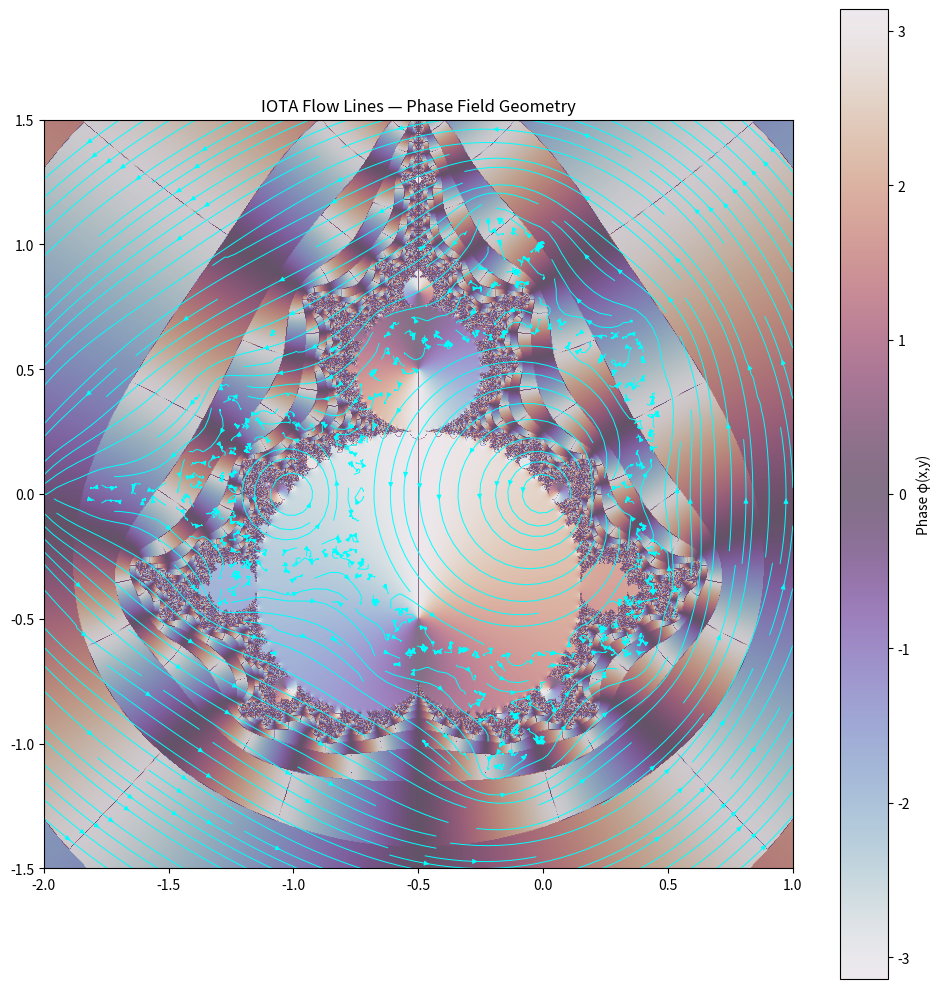

Write the Python code that produced this figure. (Note: this script raises an exception after producing the figure.)
import numpy as np
import matplotlib.pyplot as plt

# =========================
# CONFIG
# =========================
res = 800
max_iter = 100

xmin, xmax = -2.0, 1.0
ymin, ymax = -1.5, 1.5

# =========================
# GRID
# =========================
x = np.linspace(xmin, xmax, res)
y = np.linspace(ymin, ymax, res)
X, Y = np.meshgrid(x, y)
C = X + 1j * Y

Z = np.zeros_like(C)
mask = np.ones(C.shape, dtype=bool)

# =========================
# MANDELBROT ITERATION
# =========================
for i in range(max_iter):
    Z[mask] = Z[mask]**2 + C[mask]
    mask &= (np.abs(Z) < 4)

# =========================
# PHASE FIELD
# =========================
phi = np.angle(Z)

# =========================
# PHASE GRADIENT (FLOW)
# =========================
grad_y, grad_x = np.gradient(phi)

# =========================
# NORMALIZE FLOW (optional, stabilisiert streamplot)
# =========================
norm = np.sqrt(grad_x**2 + grad_y**2) + 1e-8
ux = grad_x / norm
uy = grad_y / norm

# =========================
# PLOT
# =========================
fig, ax = plt.subplots(figsize=(10, 10))

# Background: Mandelbrot mask
ax.imshow(mask.T, extent=[xmin, xmax, ymin, ymax],
          cmap='gray', alpha=0.3)

# Optional: Phase field coloring
phase_plot = ax.imshow(phi.T, extent=[xmin, xmax, ymin, ymax],
                       cmap='twilight', alpha=0.6)

# Flow lines (KEY PART)
ax.streamplot(
    X, Y,
    ux, uy,
    color='cyan',
    density=2.0,
    linewidth=0.7,
    arrowsize=0.7
)

ax.set_title("IOTA Flow Lines — Phase Field Geometry")
ax.set_xlim(xmin, xmax)
ax.set_ylim(ymin, ymax)

plt.colorbar(phase_plot, label="Phase φ(x,y)")
plt.tight_layout()

# =========================
# SAVE
# =========================
plt.savefig(
    "RESEARCH/APPLIED_CASES/FRACTAL_SYSTEMS/scripts/outputs/iota_flow_lines.png",
    dpi=200
)

plt.show()
